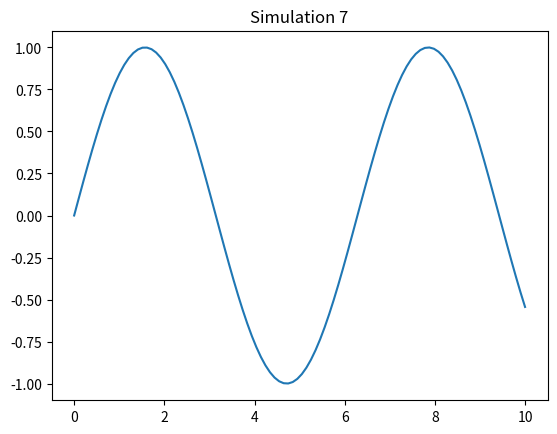

Generate this figure with matplotlib:
%matplotlib inline
import numpy as np
import matplotlib.pyplot as plt

def sim_7():
    x = np.linspace(0, 10, 100)
    y = np.sin(x)
    plt.plot(x, y)
    plt.title('Simulation 7')
    plt.show()

if __name__ == '__main__':
    sim_7()
